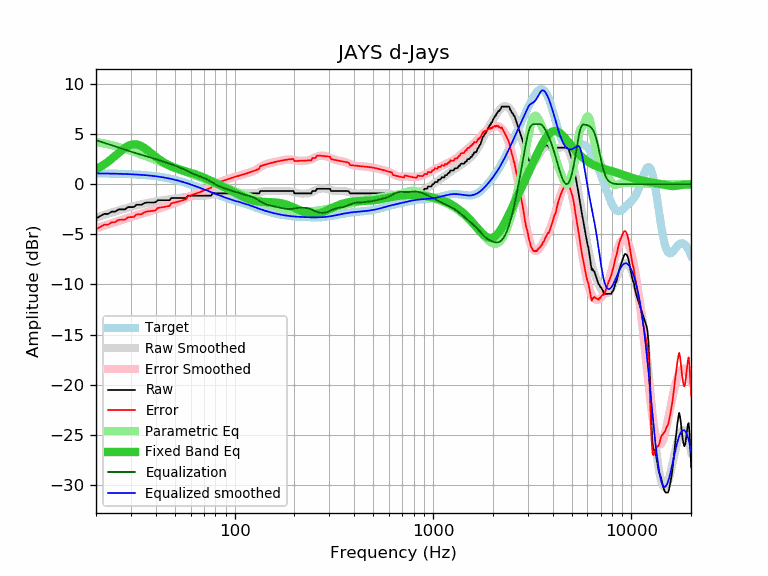

Data behind this chart, as committed beside it:
frequency, raw, error, smoothed, error_smoothed, equalization, parametric_eq, equalized_raw, equalized_smoothed, target
20, -3.42, -4.51, -3.32, -4.41, 4.41, 1.49, 0.99, 1.09, 1.09
21, -3.19, -4.27, -3.19, -4.27, 4.27, 1.72, 1.08, 1.08, 1.08
22, -2.96, -4.03, -3.06, -4.14, 4.14, 1.98, 1.18, 1.08, 1.08
23, -2.96, -4.03, -2.94, -4.01, 4.01, 2.25, 1.05, 1.07, 1.07
24, -2.73, -3.79, -2.82, -3.88, 3.88, 2.54, 1.16, 1.06, 1.06
25, -2.73, -3.78, -2.71, -3.77, 3.77, 2.84, 1.04, 1.06, 1.06
26, -2.51, -3.55, -2.61, -3.65, 3.65, 3.13, 1.15, 1.05, 1.05
27, -2.51, -3.54, -2.51, -3.55, 3.55, 3.40, 1.04, 1.04, 1.04
28, -2.51, -3.53, -2.42, -3.45, 3.45, 3.64, 0.94, 1.03, 1.03
29, -2.28, -3.29, -2.33, -3.35, 3.35, 3.82, 1.07, 1.01, 1.01
30, -2.28, -3.28, -2.26, -3.26, 3.26, 3.94, 0.98, 1.00, 1.00
31, -2.28, -3.27, -2.18, -3.17, 3.17, 4.00, 0.89, 0.99, 0.99
32, -2.05, -3.02, -2.11, -3.09, 3.09, 3.98, 1.04, 0.97, 0.97
33, -2.05, -3.00, -2.05, -3.01, 3.01, 3.91, 0.96, 0.96, 0.96
34, -2.05, -2.99, -1.99, -2.93, 2.93, 3.79, 0.88, 0.94, 0.94
35, -1.89, -2.81, -1.94, -2.85, 2.85, 3.64, 0.97, 0.92, 0.92
36, -1.82, -2.72, -1.88, -2.78, 2.78, 3.46, 0.97, 0.90, 0.90
37, -1.82, -2.69, -1.84, -2.71, 2.71, 3.28, 0.90, 0.88, 0.88
38, -1.82, -2.67, -1.79, -2.65, 2.65, 3.09, 0.83, 0.85, 0.85
39, -1.82, -2.65, -1.75, -2.58, 2.58, 2.91, 0.76, 0.83, 0.83
40, -1.79, -2.59, -1.71, -2.51, 2.51, 2.74, 0.72, 0.80, 0.80
41, -1.59, -2.36, -1.67, -2.45, 2.45, 2.58, 0.86, 0.77, 0.77
42, -1.59, -2.33, -1.64, -2.38, 2.38, 2.43, 0.79, 0.74, 0.74
43, -1.59, -2.30, -1.61, -2.32, 2.32, 2.29, 0.73, 0.71, 0.71
44, -1.59, -2.27, -1.58, -2.25, 2.25, 2.17, 0.67, 0.68, 0.68
45, -1.59, -2.23, -1.55, -2.19, 2.19, 2.05, 0.60, 0.64, 0.64
46, -1.59, -2.20, -1.52, -2.12, 2.12, 1.95, 0.54, 0.61, 0.61
47, -1.59, -2.16, -1.49, -2.06, 2.06, 1.86, 0.47, 0.57, 0.57
48, -1.37, -1.90, -1.47, -2.00, 2.00, 1.78, 0.63, 0.53, 0.53
49, -1.37, -1.86, -1.44, -1.93, 1.93, 1.70, 0.56, 0.49, 0.49
50, -1.37, -1.82, -1.42, -1.87, 1.87, 1.63, 0.50, 0.45, 0.45
51, -1.37, -1.77, -1.40, -1.80, 1.80, 1.57, 0.43, 0.40, 0.40
52, -1.37, -1.73, -1.37, -1.73, 1.73, 1.51, 0.37, 0.36, 0.36
53, -1.37, -1.68, -1.35, -1.67, 1.67, 1.46, 0.30, 0.32, 0.32
54, -1.37, -1.64, -1.33, -1.60, 1.60, 1.41, 0.23, 0.27, 0.27
55, -1.37, -1.59, -1.30, -1.53, 1.53, 1.36, 0.16, 0.22, 0.22
56, -1.37, -1.54, -1.28, -1.45, 1.45, 1.32, 0.09, 0.17, 0.17
57, -1.37, -1.49, -1.25, -1.38, 1.38, 1.27, 0.01, 0.13, 0.13
58, -1.14, -1.22, -1.23, -1.31, 1.31, 1.23, 0.17, 0.08, 0.08
59, -1.14, -1.17, -1.21, -1.24, 1.24, 1.19, 0.10, 0.03, 0.03
60, -1.14, -1.12, -1.19, -1.17, 1.17, 1.15, 0.03, -0.02, -0.02
61, -1.14, -1.07, -1.17, -1.10, 1.10, 1.10, -0.04, -0.07, -0.07
62, -1.14, -1.02, -1.16, -1.04, 1.04, 1.06, -0.10, -0.12, -0.12
63, -1.14, -0.97, -1.15, -0.98, 0.98, 1.01, -0.16, -0.17, -0.17
64, -1.14, -0.92, -1.14, -0.92, 0.92, 0.96, -0.21, -0.22, -0.22
65, -1.14, -0.87, -1.14, -0.87, 0.87, 0.92, -0.27, -0.27, -0.27
66, -1.14, -0.82, -1.14, -0.82, 0.82, 0.87, -0.32, -0.32, -0.32
67, -1.14, -0.77, -1.14, -0.77, 0.77, 0.82, -0.36, -0.36, -0.37
68, -1.14, -0.72, -1.14, -0.73, 0.73, 0.77, -0.41, -0.41, -0.41
69, -1.14, -0.68, -1.14, -0.68, 0.68, 0.71, -0.46, -0.46, -0.46
70, -1.14, -0.63, -1.14, -0.63, 0.63, 0.66, -0.51, -0.51, -0.51
71, -1.14, -0.58, -1.13, -0.57, 0.57, 0.61, -0.56, -0.56, -0.56
72, -1.14, -0.54, -1.12, -0.52, 0.52, 0.56, -0.62, -0.60, -0.60
73, -1.14, -0.49, -1.11, -0.46, 0.46, 0.50, -0.68, -0.65, -0.65
74, -1.14, -0.44, -1.09, -0.39, 0.39, 0.45, -0.74, -0.69, -0.69
75, -1.14, -0.40, -1.07, -0.33, 0.33, 0.40, -0.81, -0.74, -0.74
76, -1.14, -0.35, -1.04, -0.26, 0.26, 0.35, -0.88, -0.78, -0.78
77, -0.96, -0.13, -1.02, -0.19, 0.19, 0.29, -0.77, -0.83, -0.83
78, -0.91, -0.04, -0.99, -0.12, 0.12, 0.24, -0.79, -0.87, -0.87
79, -0.91, 0.00, -0.97, -0.06, 0.06, 0.19, -0.85, -0.91, -0.91
... 553 more rows
